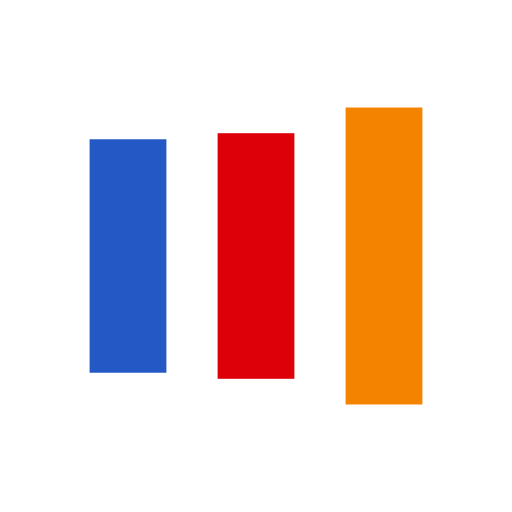
t = 0.00 s
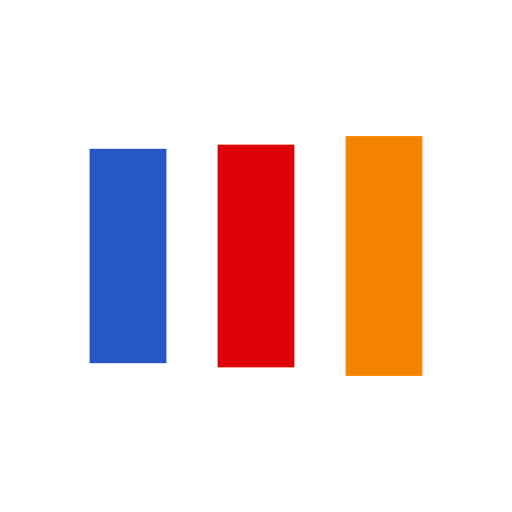
t = 0.13 s
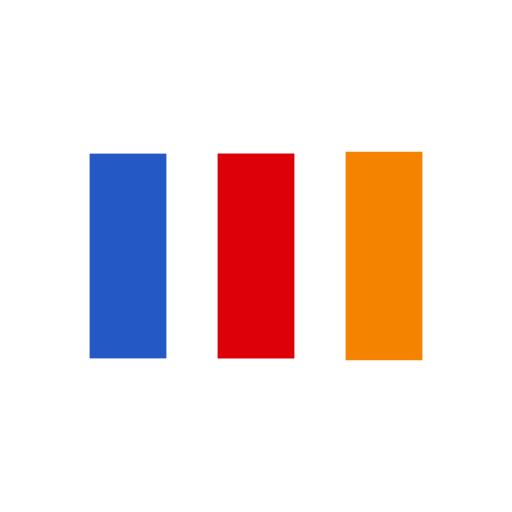
t = 0.38 s
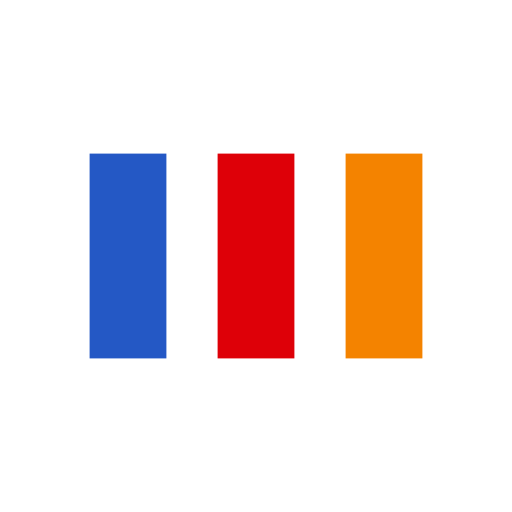
t = 0.50 s
t = 0.63 s: frame unchanged from t = 0.50 s, image omitted
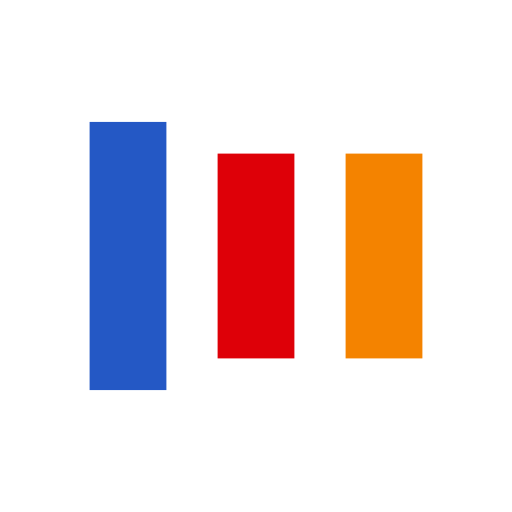
t = 0.88 s

The animated SVG that drew these frames (rendered in a browser with its animation timeline set to each time). Animation: 6 SMIL elements (animate=6); one cycle of 1.00 s, repeats indefinitely.

<?xml version="1.0" encoding="utf-8"?>
<svg xmlns="http://www.w3.org/2000/svg" xmlns:xlink="http://www.w3.org/1999/xlink" style="margin: auto; background: rgb(255, 255, 255); display: block; shape-rendering: auto; animation-play-state: running; animation-delay: 0s;" width="200px" height="200px" viewBox="0 0 100 100" preserveAspectRatio="xMidYMid">
<rect x="17.5" y="30" width="15" height="40" fill="#2458c5" style="animation-play-state: running; animation-delay: 0s;">
  <animate attributeName="y" repeatCount="indefinite" dur="1s" calcMode="spline" keyTimes="0;0.5;1" values="18;30;30" keySplines="0 0.5 0.5 1;0 0.5 0.5 1" begin="-0.2s" style="animation-play-state: running; animation-delay: 0s;"></animate>
  <animate attributeName="height" repeatCount="indefinite" dur="1s" calcMode="spline" keyTimes="0;0.5;1" values="64;40;40" keySplines="0 0.5 0.5 1;0 0.5 0.5 1" begin="-0.2s" style="animation-play-state: running; animation-delay: 0s;"></animate>
</rect>
<rect x="42.5" y="30" width="15" height="40" fill="#de0008" style="animation-play-state: running; animation-delay: 0s;">
  <animate attributeName="y" repeatCount="indefinite" dur="1s" calcMode="spline" keyTimes="0;0.5;1" values="20.999999999999996;30;30" keySplines="0 0.5 0.5 1;0 0.5 0.5 1" begin="-0.1s" style="animation-play-state: running; animation-delay: 0s;"></animate>
  <animate attributeName="height" repeatCount="indefinite" dur="1s" calcMode="spline" keyTimes="0;0.5;1" values="58.00000000000001;40;40" keySplines="0 0.5 0.5 1;0 0.5 0.5 1" begin="-0.1s" style="animation-play-state: running; animation-delay: 0s;"></animate>
</rect>
<rect x="67.5" y="30" width="15" height="40" fill="#f48300" style="animation-play-state: running; animation-delay: 0s;">
  <animate attributeName="y" repeatCount="indefinite" dur="1s" calcMode="spline" keyTimes="0;0.5;1" values="20.999999999999996;30;30" keySplines="0 0.5 0.5 1;0 0.5 0.5 1" style="animation-play-state: running; animation-delay: 0s;"></animate>
  <animate attributeName="height" repeatCount="indefinite" dur="1s" calcMode="spline" keyTimes="0;0.5;1" values="58.00000000000001;40;40" keySplines="0 0.5 0.5 1;0 0.5 0.5 1" style="animation-play-state: running; animation-delay: 0s;"></animate>
</rect>
<!-- [ldio] generated by https://loading.io/ --></svg>